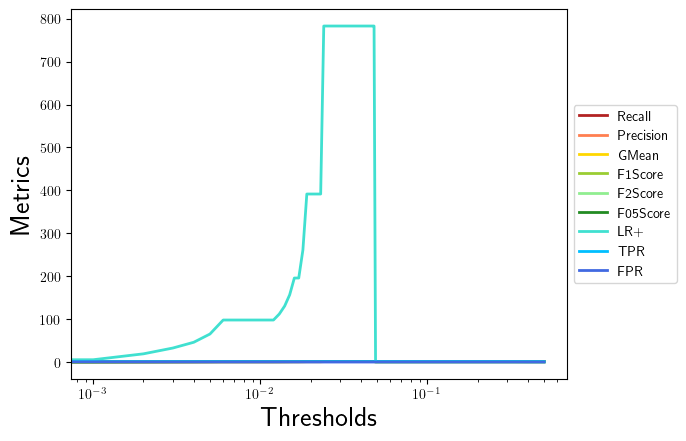

The table this chart was drawn from, first rows:
, 0.0, 0.001, 0.002, 0.003, 0.004, 0.005, 0.006, 0.007, 0.008, 0.009, 0.01, 0.011, 0.012, 0.013, 0.014, 0.015, 0.016, 0.017, 0.018, 0.019, 0.02, 0.021, 0.022
Recall, 1.0, 1.0, 1.0, 1.0, 1.0, 1.0, 1.0, 1.0, 1.0, 1.0, 1.0, 1.0, 1.0, 1.0, 1.0, 1.0, 1.0, 1.0, 1.0, 1.0, 1.0, 1.0, 1.0
Precision, 0.02125, 0.1037, 0.2931, 0.4146, 0.5, 0.5862, 0.68, 0.68, 0.68, 0.68, 0.68, 0.68, 0.68, 0.7083, 0.7391, 0.7727, 0.8095, 0.8095, 0.85, 0.8947, 0.8947, 0.8947, 0.8947
GMean, 0.0, 0.08248, 0.1562, 0.2041, 0.2425, 0.2887, 0.3536, 0.3536, 0.3536, 0.3536, 0.3536, 0.3536, 0.3536, 0.378, 0.4082, 0.4472, 0.5, 0.5, 0.5774, 0.7071, 0.7071, 0.7071, 0.7071
F1Score, 0.04162, 0.1878, 0.4533, 0.5862, 0.6667, 0.7391, 0.8095, 0.8095, 0.8095, 0.8095, 0.8095, 0.8095, 0.8095, 0.8293, 0.85, 0.8718, 0.8947, 0.8947, 0.9189, 0.9444, 0.9444, 0.9444, 0.9444
F2Score, 0.09793, 0.3664, 0.6746, 0.7798, 0.8333, 0.8763, 0.914, 0.914, 0.914, 0.914, 0.914, 0.914, 0.914, 0.9239, 0.9341, 0.9444, 0.9551, 0.9551, 0.9659, 0.977, 0.977, 0.977, 0.977
F05Score, 0.02642, 0.1263, 0.3414, 0.4696, 0.5556, 0.6391, 0.7265, 0.7265, 0.7265, 0.7265, 0.7265, 0.7265, 0.7265, 0.7522, 0.7798, 0.8095, 0.8416, 0.8416, 0.8763, 0.914, 0.914, 0.914, 0.914
LR+, 1.0, 5.327, 19.1, 32.62, 46.06, 65.25, 97.88, 97.88, 97.88, 97.88, 97.88, 97.88, 97.88, 111.9, 130.5, 156.6, 195.8, 195.8, 261.0, 391.5, 391.5, 391.5, 391.5
TPR, 1.0, 1.0, 1.0, 1.0, 1.0, 1.0, 1.0, 1.0, 1.0, 1.0, 1.0, 1.0, 1.0, 1.0, 1.0, 1.0, 1.0, 1.0, 1.0, 1.0, 1.0, 1.0, 1.0
FPR, 1.0, 0.1877, 0.05236, 0.03065, 0.02171, 0.01533, 0.01022, 0.01022, 0.01022, 0.01022, 0.01022, 0.01022, 0.01022, 0.00894, 0.007663, 0.006386, 0.005109, 0.005109, 0.003831, 0.002554, 0.002554, 0.002554, 0.002554
